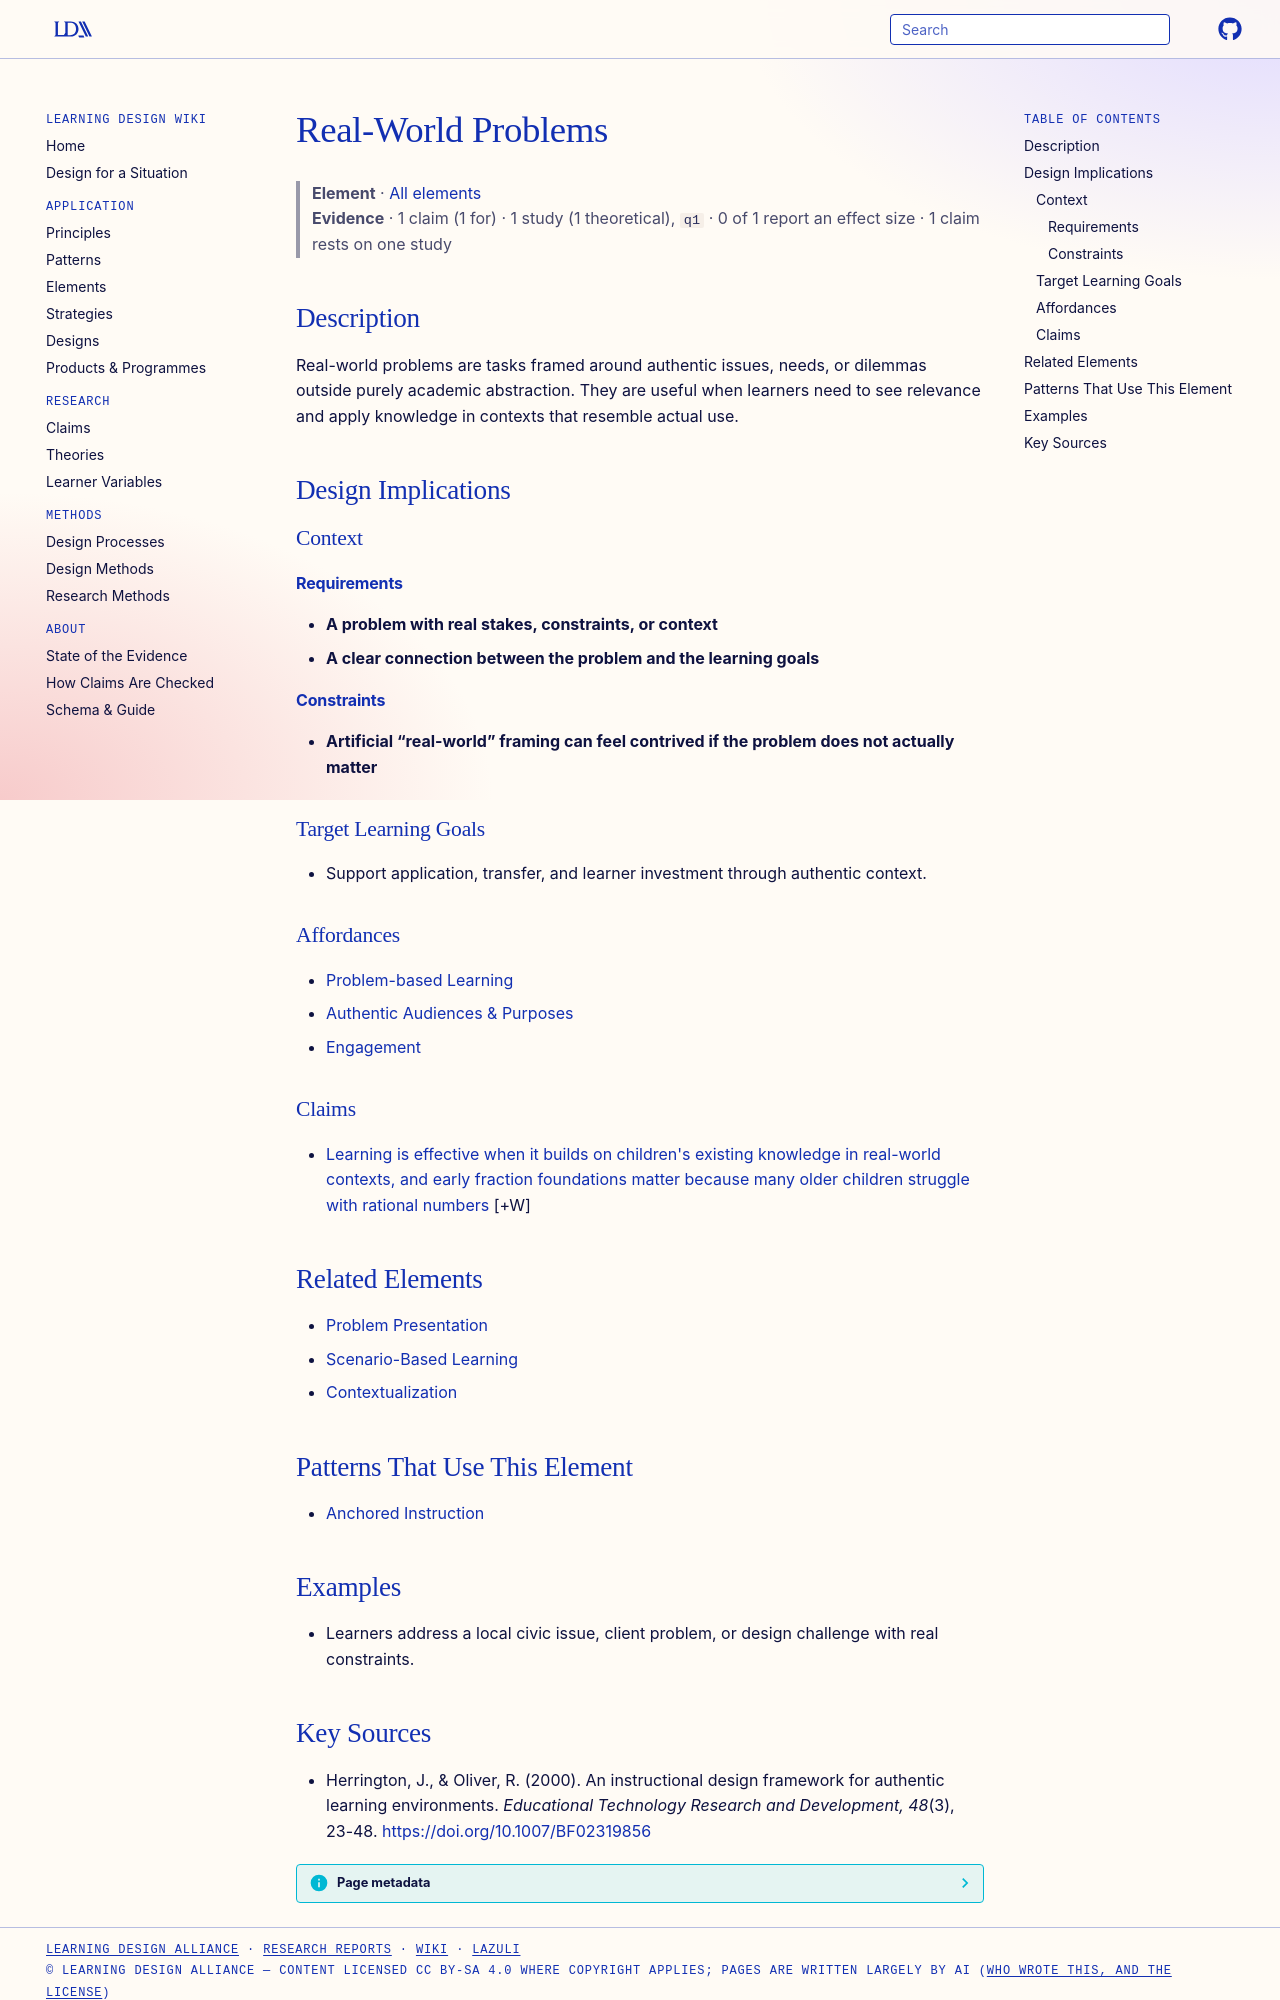

repository: Learning-Design-Alliance/learning-wiki · page: elements/real-world-problems/index.html · generator: mkdocs

---
type: element
id: real-world-problems
title: Real-World Problems
description: Real-world problems are tasks framed around authentic issues, needs, or dilemmas outside purely academic abstraction.
canonical: true
status: review
generated:
  by: codex/unspecified
  at: 2026-04-08
sources:
  - id: herrington-2000
    resource: "https://doi.org/10.1007/BF02319856"
    title: "Herrington, J., & Oliver, R. (2000). An instructional design framework for authentic learning environments. *Educational Technology Research and Development, 48*(3), 23-48"
    author: "Herrington, J., & Oliver, R"
---

# Real-World Problems

> **Element** · [All elements](index.md)
> **Evidence** · 1 claim (1 for) · 1 study (1 theoretical), `q1` · 0 of 1 report an effect size · 1 claim rests on one study

## Description
Real-world problems are tasks framed around authentic issues, needs, or dilemmas outside purely academic abstraction. They are useful when learners need to see relevance and apply knowledge in contexts that resemble actual use.

## Design Implications

### Context
#### Requirements
- **A problem with real stakes, constraints, or context**
- **A clear connection between the problem and the learning goals**
#### Constraints
- **Artificial “real-world” framing can feel contrived if the problem does not actually matter**

### Target Learning Goals
- Support application, transfer, and learner investment through authentic context.

### Affordances
- [Problem-based Learning](../principles/problem-based-learning.md)
- [Authentic Audiences & Purposes](../principles/authentic-audiences-purposes.md)
- [Engagement](../principles/engagement.md)

### Claims
<!-- Claims bearing on this element, each a link to a claim page followed by its evidence tag, e.g. [+M] -->
- [Learning is effective when it builds on children's existing knowledge in real-world contexts, and early fraction foundations matter because many older children struggle with rational numbers](../claims/early-fraction-foundations-given-rational-number-difficulty.md) [+W]

## Related Elements
- [Problem Presentation](problem-presentation.md)
- [Scenario-Based Learning](scenario-based-learning.md)
- [Contextualization](contextualization.md)

## Patterns That Use This Element
- [Anchored Instruction](../patterns/anchored-instruction.md)

## Examples
- Learners address a local civic issue, client problem, or design challenge with real constraints.
